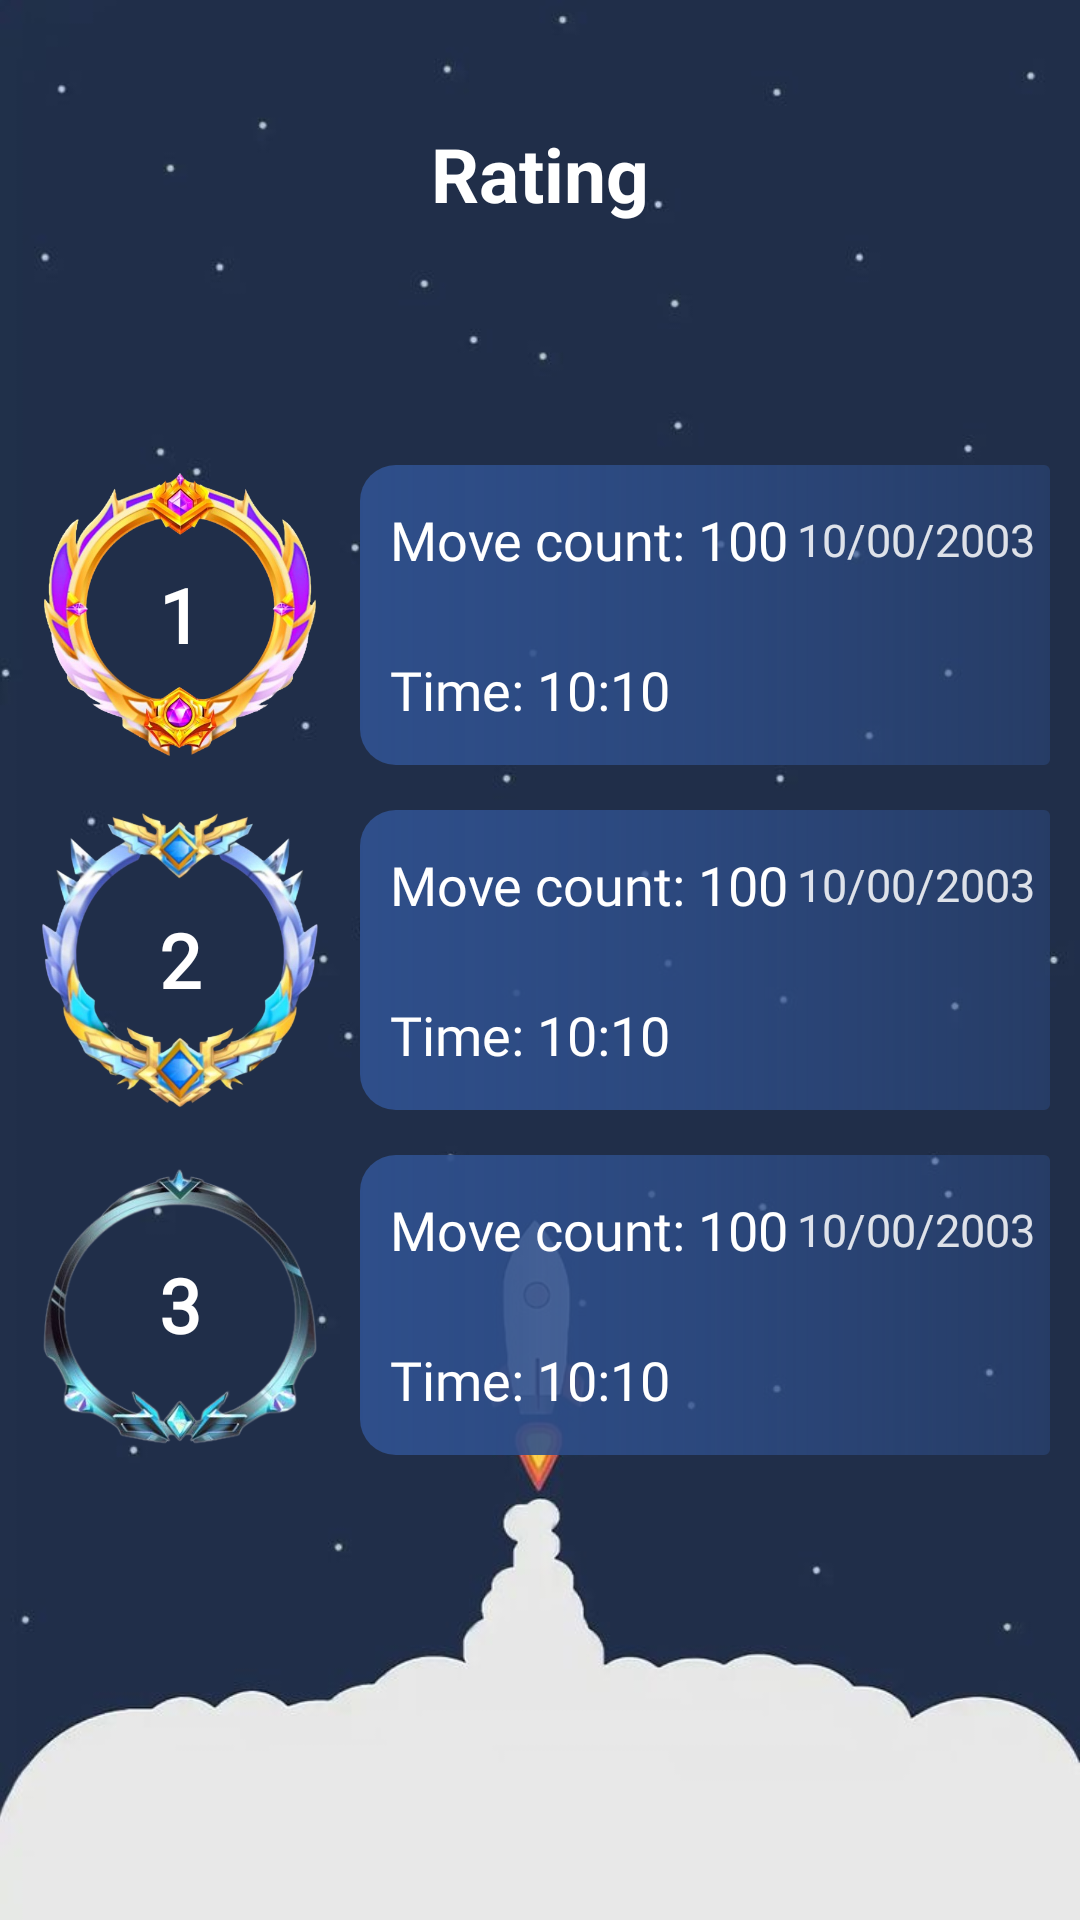

Produce the Android XML layout that renders to this screen, including the resource entries it uses.
<!-- AndroidManifest.xml: application theme Theme.Puzzle15 -->
<!-- res/layout/activity_raiting.xml -->
<?xml version="1.0" encoding="utf-8"?>
<androidx.constraintlayout.widget.ConstraintLayout xmlns:android="http://schemas.android.com/apk/res/android"
    xmlns:app="http://schemas.android.com/apk/res-auto"
    xmlns:tools="http://schemas.android.com/tools"
    android:layout_width="match_parent"
    android:layout_height="match_parent"
    tools:context=".Rating">

    <ImageView
        android:layout_width="match_parent"
        android:layout_height="match_parent"
        android:contentDescription="@string/app_name"
        android:scaleType="centerCrop"
        android:src="@drawable/rate" />

    <Space
        android:id="@+id/status"
        android:layout_width="match_parent"
        android:layout_height="30dp"
        app:layout_constraintTop_toTopOf="parent" />

    <FrameLayout
        android:id="@+id/bar"
        android:layout_width="match_parent"
        android:layout_height="?android:actionBarSize"
        app:layout_constraintTop_toBottomOf="@id/status">

        <ImageView
            android:id="@+id/btn_back"
            android:layout_width="45dp"
            android:layout_height="45dp"
            android:layout_gravity="start|center"
            android:layout_margin="15dp"
            android:contentDescription="@string/app_name"
            android:padding="5dp"
            android:src="@drawable/ic_flip_backward_svgrepo_com" />

        <TextView
            android:layout_width="wrap_content"
            android:layout_height="wrap_content"
            android:layout_gravity="center"
            android:text="Rating"
            android:textColor="#FFF"
            android:textSize="25dp"
            android:textStyle="bold" />
    </FrameLayout>

    <LinearLayout
        android:layout_width="match_parent"
        android:layout_height="wrap_content"
        android:orientation="vertical"
        app:layout_constraintBottom_toBottomOf="parent"
        app:layout_constraintLeft_toLeftOf="parent"
        app:layout_constraintRight_toRightOf="parent"
        app:layout_constraintTop_toTopOf="parent">

        <LinearLayout
            android:id="@+id/rank1"
            android:layout_width="match_parent"
            android:layout_height="wrap_content"
            android:layout_marginHorizontal="10dp"
            android:orientation="horizontal">

            <TextView
                android:layout_width="100dp"
                android:layout_height="100dp"
                android:layout_gravity="start|center"
                android:background="@drawable/rank1"
                android:contentDescription="@string/app_name"
                android:gravity="center"
                android:text="1"
                android:fontFamily="@font/calibrib"
                android:textColor="#FFF"
                android:textSize="25dp"
                android:textStyle="bold" />

            <LinearLayout
                android:layout_width="match_parent"
                android:layout_height="match_parent"
                android:layout_marginStart="10dp"
                android:background="@drawable/bg_rating"
                android:orientation="vertical">

                <FrameLayout
                    android:layout_width="match_parent"
                    android:layout_height="0dp"
                    android:layout_weight="1">

                    <TextView
                        android:id="@+id/move_r1"
                        android:layout_width="wrap_content"
                        android:layout_height="wrap_content"
                        android:layout_gravity="center|start"
                        android:layout_marginStart="10dp"
                        android:fontFamily="@font/concert_one_regular"
                        android:gravity="center"
                        android:text="Move count: 100"
                        android:textColor="#FFF"
                        android:textSize="18dp" />

                    <TextView
                        android:id="@+id/date_r1"
                        android:layout_width="wrap_content"
                        android:layout_height="wrap_content"
                        android:layout_gravity="center|end"
                        android:layout_marginEnd="5dp"
                        android:fontFamily="@font/calibrib"
                        android:gravity="center"
                        android:text="10/00/2003"
                        android:textColor="#D8FFFFFF"
                        android:textSize="15dp" />
                </FrameLayout>

                <TextView
                    android:id="@+id/time_r1"
                    android:layout_width="match_parent"
                    android:layout_height="0dp"
                    android:layout_gravity="center|start"
                    android:layout_marginStart="10dp"
                    android:layout_weight="1"
                    android:fontFamily="@font/concert_one_regular"
                    android:gravity="center|start"
                    android:text="Time: 10:10"
                    android:textColor="#FFF"
                    android:textSize="18dp" />
            </LinearLayout>
        </LinearLayout>

        <LinearLayout
            android:id="@+id/rank2"
            android:layout_width="match_parent"
            android:layout_height="wrap_content"
            android:layout_marginHorizontal="10dp"
            android:layout_marginVertical="15dp"
            android:orientation="horizontal">

            <TextView
                android:layout_width="100dp"
                android:layout_height="100dp"
                android:layout_gravity="start|center"
                android:background="@drawable/rank2"
                android:contentDescription="@string/app_name"
                android:gravity="center"
                android:text="2"
                android:textColor="#FFF"
                android:fontFamily="@font/calibrib"
                android:textSize="25dp"
                android:textStyle="bold" />

            <LinearLayout
                android:layout_width="match_parent"
                android:layout_height="match_parent"
                android:layout_marginStart="10dp"
                android:background="@drawable/bg_rating"
                android:orientation="vertical">

                <FrameLayout
                    android:layout_width="match_parent"
                    android:layout_height="0dp"
                    android:layout_weight="1">

                    <TextView
                        android:id="@+id/move_r2"
                        android:layout_width="wrap_content"
                        android:layout_height="wrap_content"
                        android:layout_gravity="center|start"
                        android:layout_marginStart="10dp"
                        android:fontFamily="@font/concert_one_regular"
                        android:gravity="center"
                        android:text="Move count: 100"
                        android:textColor="#FFF"
                        android:textSize="18dp" />

                    <TextView
                        android:id="@+id/date_r2"
                        android:layout_width="wrap_content"
                        android:layout_height="wrap_content"
                        android:layout_gravity="center|end"
                        android:layout_marginEnd="5dp"
                        android:fontFamily="@font/calibrib"
                        android:gravity="center"
                        android:text="10/00/2003"
                        android:textColor="#D8FFFFFF"
                        android:textSize="15dp" />
                </FrameLayout>

                <TextView
                    android:id="@+id/time_r2"
                    android:layout_width="match_parent"
                    android:layout_height="0dp"
                    android:layout_gravity="center|start"
                    android:layout_marginStart="10dp"
                    android:layout_weight="1"
                    android:fontFamily="@font/concert_one_regular"
                    android:gravity="center|start"
                    android:text="Time: 10:10"
                    android:textColor="#FFF"
                    android:textSize="18dp" />
            </LinearLayout>
        </LinearLayout>

        <LinearLayout
            android:id="@+id/rank3"
            android:layout_width="match_parent"
            android:layout_height="wrap_content"
            android:layout_marginHorizontal="10dp"
            android:orientation="horizontal">

            <TextView
                android:layout_width="100dp"
                android:layout_height="100dp"
                android:layout_gravity="start|center"
                android:background="@drawable/rank_3"
                android:contentDescription="@string/app_name"
                android:gravity="center"
                android:text="3"
                android:fontFamily="@font/calibrib"
                android:textColor="#FFF"
                android:textSize="25dp"
                android:textStyle="bold" />

            <LinearLayout
                android:layout_width="match_parent"
                android:layout_height="match_parent"
                android:layout_marginStart="10dp"
                android:background="@drawable/bg_rating"
                android:orientation="vertical">

                <FrameLayout
                    android:layout_width="match_parent"
                    android:layout_height="0dp"
                    android:layout_weight="1">

                    <TextView
                        android:id="@+id/move_r3"
                        android:layout_width="wrap_content"
                        android:layout_height="wrap_content"
                        android:layout_gravity="center|start"
                        android:layout_marginStart="10dp"
                        android:fontFamily="@font/concert_one_regular"
                        android:gravity="center"
                        android:text="Move count: 100"
                        android:textColor="#FFF"
                        android:textSize="18dp" />

                    <TextView
                        android:id="@+id/date_r3"
                        android:layout_width="wrap_content"
                        android:layout_height="wrap_content"
                        android:layout_gravity="center|end"
                        android:layout_marginEnd="5dp"
                        android:fontFamily="@font/calibrib"
                        android:gravity="center"
                        android:text="10/00/2003"
                        android:textColor="#D8FFFFFF"
                        android:textSize="15dp" />
                </FrameLayout>

                <TextView
                    android:id="@+id/time_r3"
                    android:layout_width="match_parent"
                    android:layout_height="0dp"
                    android:layout_gravity="center|start"
                    android:layout_marginStart="10dp"
                    android:layout_weight="1"
                    android:fontFamily="@font/concert_one_regular"
                    android:gravity="center|start"
                    android:text="Time: 10:10"
                    android:textColor="#FFF"
                    android:textSize="18dp" />
            </LinearLayout>
        </LinearLayout>

    </LinearLayout>

</androidx.constraintlayout.widget.ConstraintLayout>
<!-- resources referenced by this layout -->
<resources>
  <!-- drawable bg_rating (drawable) -->
  <?xml version="1.0" encoding="utf-8"?>
  <shape xmlns:android="http://schemas.android.com/apk/res/android">
      <gradient
          android:endColor="#702E4E8A"
          android:centerColor="#C92E4E8A"
          android:startColor="#2E4E8A" />
      <corners
          android:bottomLeftRadius="12dp"
          android:bottomRightRadius="2dp"
          android:topLeftRadius="12dp"
          android:topRightRadius="2dp" />
  </shape>
  <!-- drawable rank1: png bitmap (drawable, 226862 bytes) -->
  <!-- drawable rank2: png bitmap (drawable, 222778 bytes) -->
  <!-- drawable rank_3: png bitmap (drawable, 66188 bytes) -->
  <!-- drawable rate: png bitmap (drawable, 16998 bytes) -->
  <string name="app_name">Puzzle15</string>
  <style name="Theme.Puzzle15" parent="Base.Theme.Puzzle15">
          <item name="colorPrimary">#0298AC</item>
          <item name="android:windowTranslucentStatus">true</item>
      </style>
  <style name="Base.Theme.Puzzle15" parent="Theme.Material3.DayNight.NoActionBar">
           <item name="colorPrimary">#0298AC</item>
      </style>
</resources>
